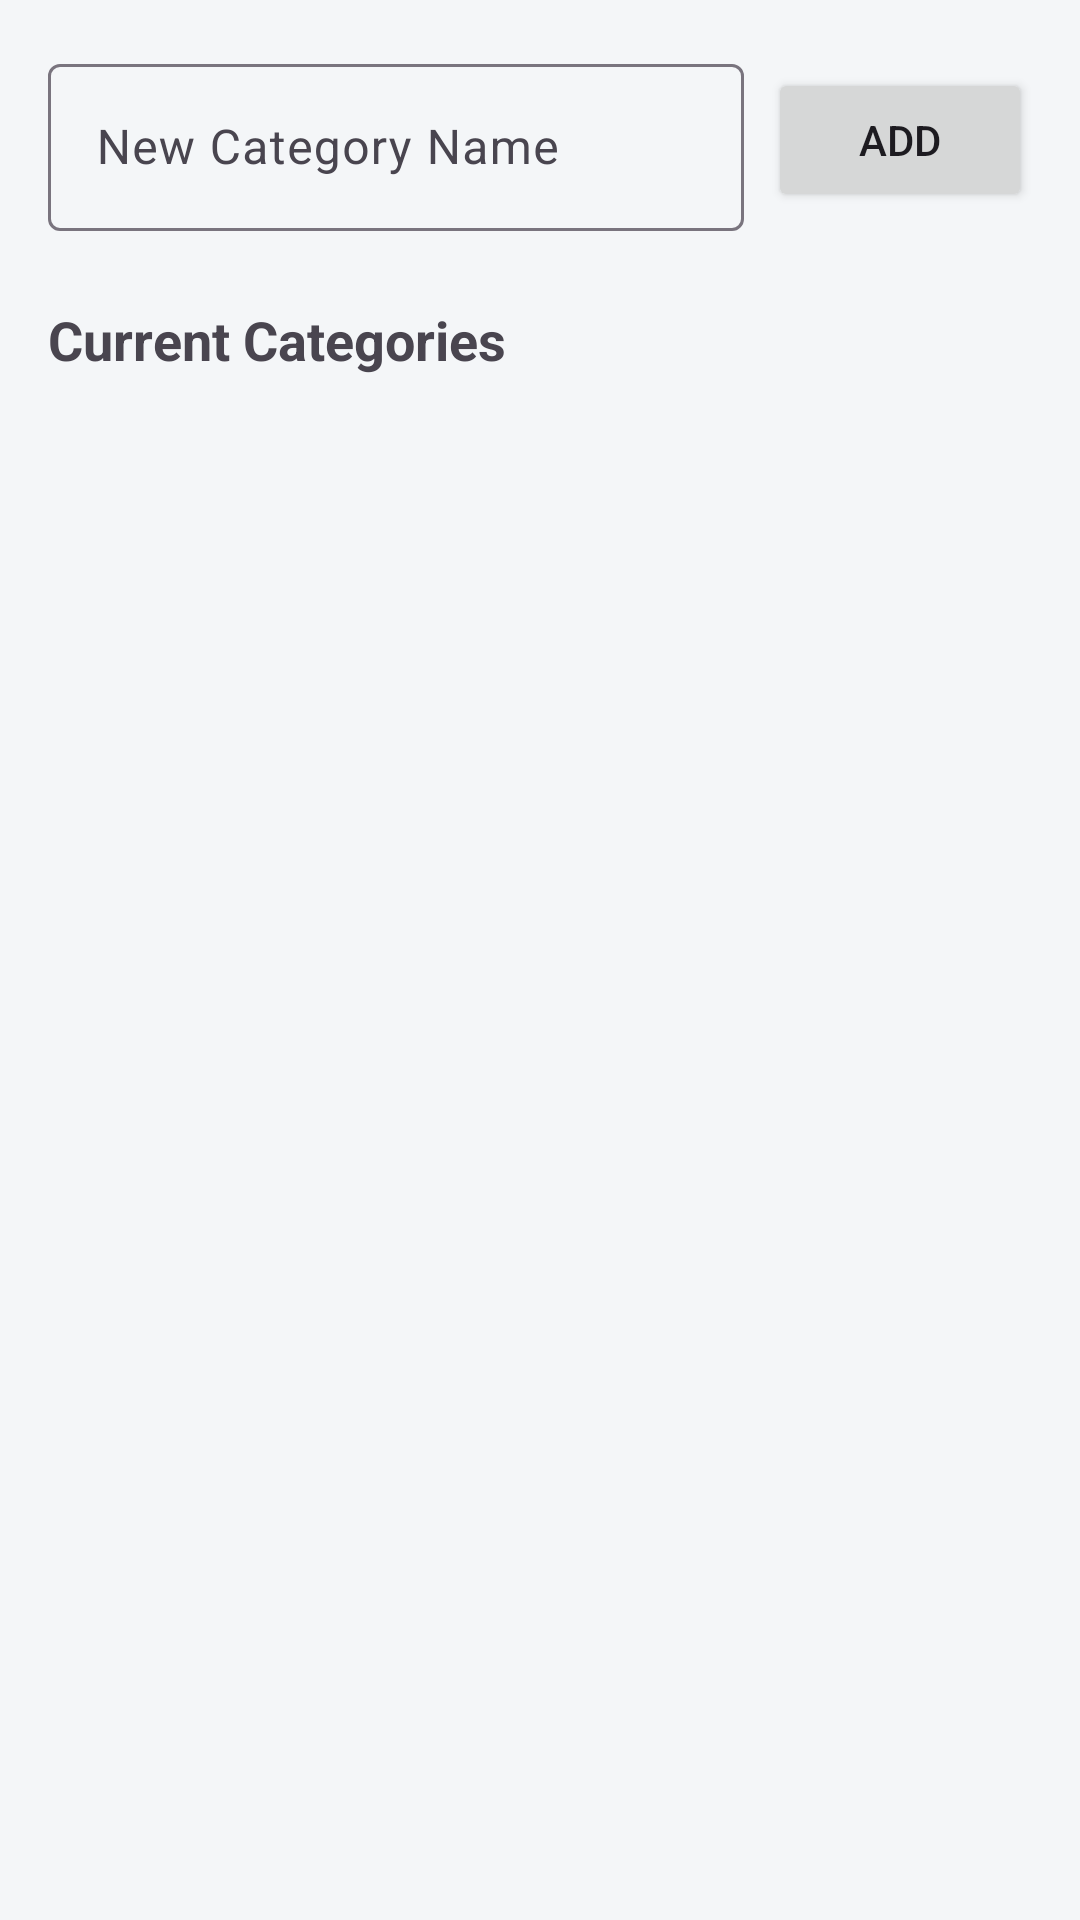

Layout XML and referenced resources for this Android screen:
<!-- AndroidManifest.xml: application theme Theme.CollectorsTrackingApp -->
<!-- res/layout/fragment_category_management.xml -->
<?xml version="1.0" encoding="utf-8"?>
<androidx.constraintlayout.widget.ConstraintLayout xmlns:android="http://schemas.android.com/apk/res/android"
    xmlns:app="http://schemas.android.com/apk/res-auto"
    xmlns:tools="http://schemas.android.com/tools"
    android:layout_width="match_parent"
    android:layout_height="match_parent"
    android:padding="16dp">

    <com.google.android.material.textfield.TextInputLayout
        android:id="@+id/layoutNewCategory"
        android:layout_width="0dp"
        android:layout_height="wrap_content"
        android:hint="New Category Name"
        app:layout_constraintEnd_toStartOf="@+id/buttonAddCategory"
        app:layout_constraintStart_toStartOf="parent"
        app:layout_constraintTop_toTopOf="parent">

        <com.google.android.material.textfield.TextInputEditText
            android:id="@+id/editTextNewCategory"
            android:layout_width="match_parent"
            android:layout_height="wrap_content"
            android:inputType="textCapWords" />
    </com.google.android.material.textfield.TextInputLayout>

    <Button
        android:id="@+id/buttonAddCategory"
        android:layout_width="wrap_content"
        android:layout_height="wrap_content"
        android:layout_marginStart="8dp"
        android:text="Add"
        app:layout_constraintBottom_toBottomOf="@+id/layoutNewCategory"
        app:layout_constraintEnd_toEndOf="parent"
        app:layout_constraintStart_toEndOf="@+id/layoutNewCategory"
        app:layout_constraintTop_toTopOf="@+id/layoutNewCategory" />

    <TextView
        android:id="@+id/textViewTitle"
        android:layout_width="wrap_content"
        android:layout_height="wrap_content"
        android:layout_marginTop="24dp"
        android:text="Current Categories"
        android:textSize="18sp"
        android:textStyle="bold"
        app:layout_constraintStart_toStartOf="parent"
        app:layout_constraintTop_toBottomOf="@id/layoutNewCategory" />

    <androidx.recyclerview.widget.RecyclerView
        android:id="@+id/recyclerViewCategories"
        android:layout_width="match_parent"
        android:layout_height="0dp"
        android:layout_marginTop="8dp"
        app:layoutManager="androidx.recyclerview.widget.LinearLayoutManager"
        app:layout_constraintBottom_toBottomOf="parent"
        app:layout_constraintTop_toBottomOf="@id/textViewTitle"
        tools:listitem="@layout/item_category" />

</androidx.constraintlayout.widget.ConstraintLayout>
<!-- res/layout/item_category.xml (included above) -->
<?xml version="1.0" encoding="utf-8"?>
<com.google.android.material.card.MaterialCardView xmlns:android="http://schemas.android.com/apk/res/android"
    xmlns:app="http://schemas.android.com/apk/res-auto"
    android:layout_width="match_parent"
    android:layout_height="wrap_content"
    android:layout_marginHorizontal="16dp"
    android:layout_marginVertical="4dp"
    app:cardElevation="1dp"
    app:cardCornerRadius="4dp">

    <androidx.constraintlayout.widget.ConstraintLayout
        android:layout_width="match_parent"
        android:layout_height="wrap_content"
        android:padding="12dp">

        <TextView
            android:id="@+id/textViewCategoryName"
            android:layout_width="0dp"
            android:layout_height="wrap_content"
            android:textSize="16sp"
            app:layout_constraintBottom_toBottomOf="parent"
            app:layout_constraintEnd_toStartOf="@+id/buttonDeleteCategory"
            app:layout_constraintStart_toStartOf="parent"
            app:layout_constraintTop_toTopOf="parent" />

        <ImageButton
            android:id="@+id/buttonDeleteCategory"
            android:layout_width="wrap_content"
            android:layout_height="wrap_content"
            android:background="?attr/selectableItemBackgroundBorderless"
            android:contentDescription="Delete Category"
            android:padding="8dp"
            android:src="@android:drawable/ic_menu_delete"
            app:layout_constraintBottom_toBottomOf="parent"
            app:layout_constraintEnd_toEndOf="parent"
            app:layout_constraintTop_toTopOf="parent"
            app:tint="@android:color/holo_red_dark" />

    </androidx.constraintlayout.widget.ConstraintLayout>
</com.google.android.material.card.MaterialCardView>
<!-- resources referenced by this layout -->
<resources>
  <style name="Theme.CollectorsTrackingApp" parent="Base.Theme.CollectorsTrackingApp" />
  <style name="Base.Theme.CollectorsTrackingApp" parent="Theme.Material3.DayNight.NoActionBar">
          <item name="colorPrimary">@color/navy_primary</item>
          <item name="colorPrimaryVariant">@color/navy_dark</item>
          <item name="colorSecondary">@color/navy_accent</item>
          <item name="android:colorBackground">@color/app_background</item>
          <item name="colorSurface">@color/white</item>
      </style>
  <color name="navy_primary">#1B263B</color>
  <color name="navy_dark">#0D1B2A</color>
  <color name="navy_accent">#415A77</color>
  <color name="app_background">#F4F6F8</color>
  <color name="white">#FFFFFFFF</color>
</resources>
